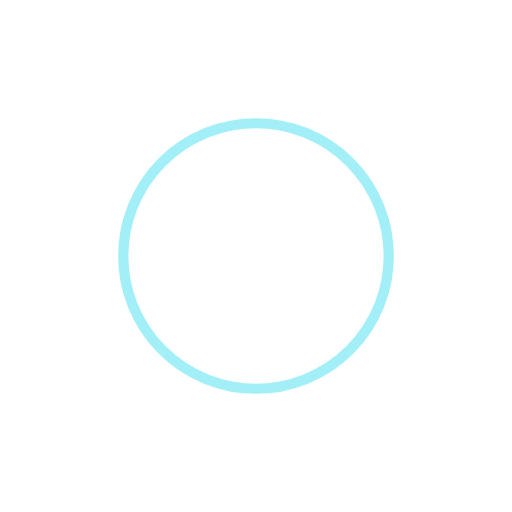
t = 0.00 s
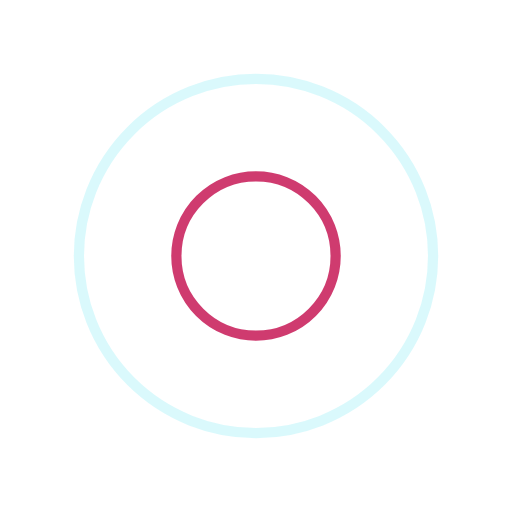
t = 0.25 s
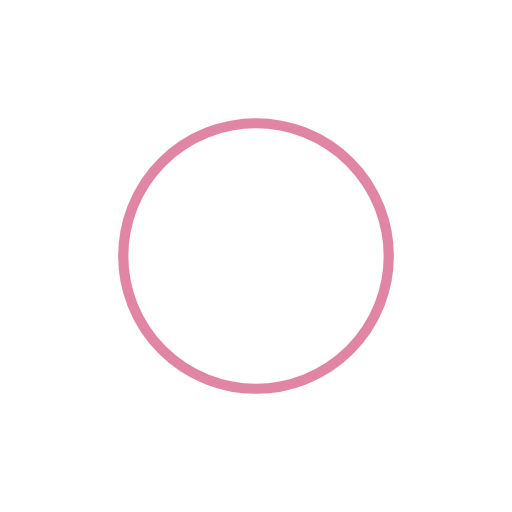
t = 0.50 s
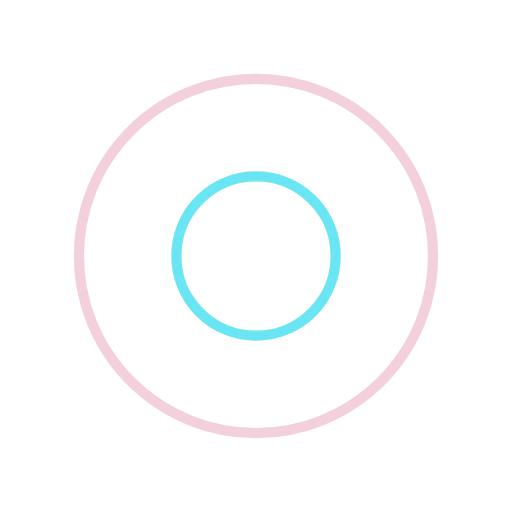
t = 0.75 s

The animated SVG that drew these frames (rendered in a browser with its animation timeline set to each time). Animation: 4 SMIL elements (animate=4); one cycle of 1.00 s, repeats indefinitely.

<?xml version="1.0" encoding="utf-8"?>
<svg xmlns="http://www.w3.org/2000/svg" xmlns:xlink="http://www.w3.org/1999/xlink" style="margin: auto; background: none; display: block; shape-rendering: auto;" width="200px" height="200px" viewBox="0 0 100 100" preserveAspectRatio="xMidYMid">
<circle cx="50" cy="50" r="0" fill="none" stroke="#c40c4c" stroke-width="2">
  <animate attributeName="r" repeatCount="indefinite" dur="1s" values="0;40" keyTimes="0;1" keySplines="0 0.2 0.8 1" calcMode="spline" begin="0s"></animate>
  <animate attributeName="opacity" repeatCount="indefinite" dur="1s" values="1;0" keyTimes="0;1" keySplines="0.2 0 0.8 1" calcMode="spline" begin="0s"></animate>
</circle><circle cx="50" cy="50" r="0" fill="none" stroke="#46dff0" stroke-width="2">
  <animate attributeName="r" repeatCount="indefinite" dur="1s" values="0;40" keyTimes="0;1" keySplines="0 0.2 0.8 1" calcMode="spline" begin="-0.5s"></animate>
  <animate attributeName="opacity" repeatCount="indefinite" dur="1s" values="1;0" keyTimes="0;1" keySplines="0.2 0 0.8 1" calcMode="spline" begin="-0.5s"></animate>
</circle>
<!-- [ldio] generated by https://loading.io/ --></svg>
